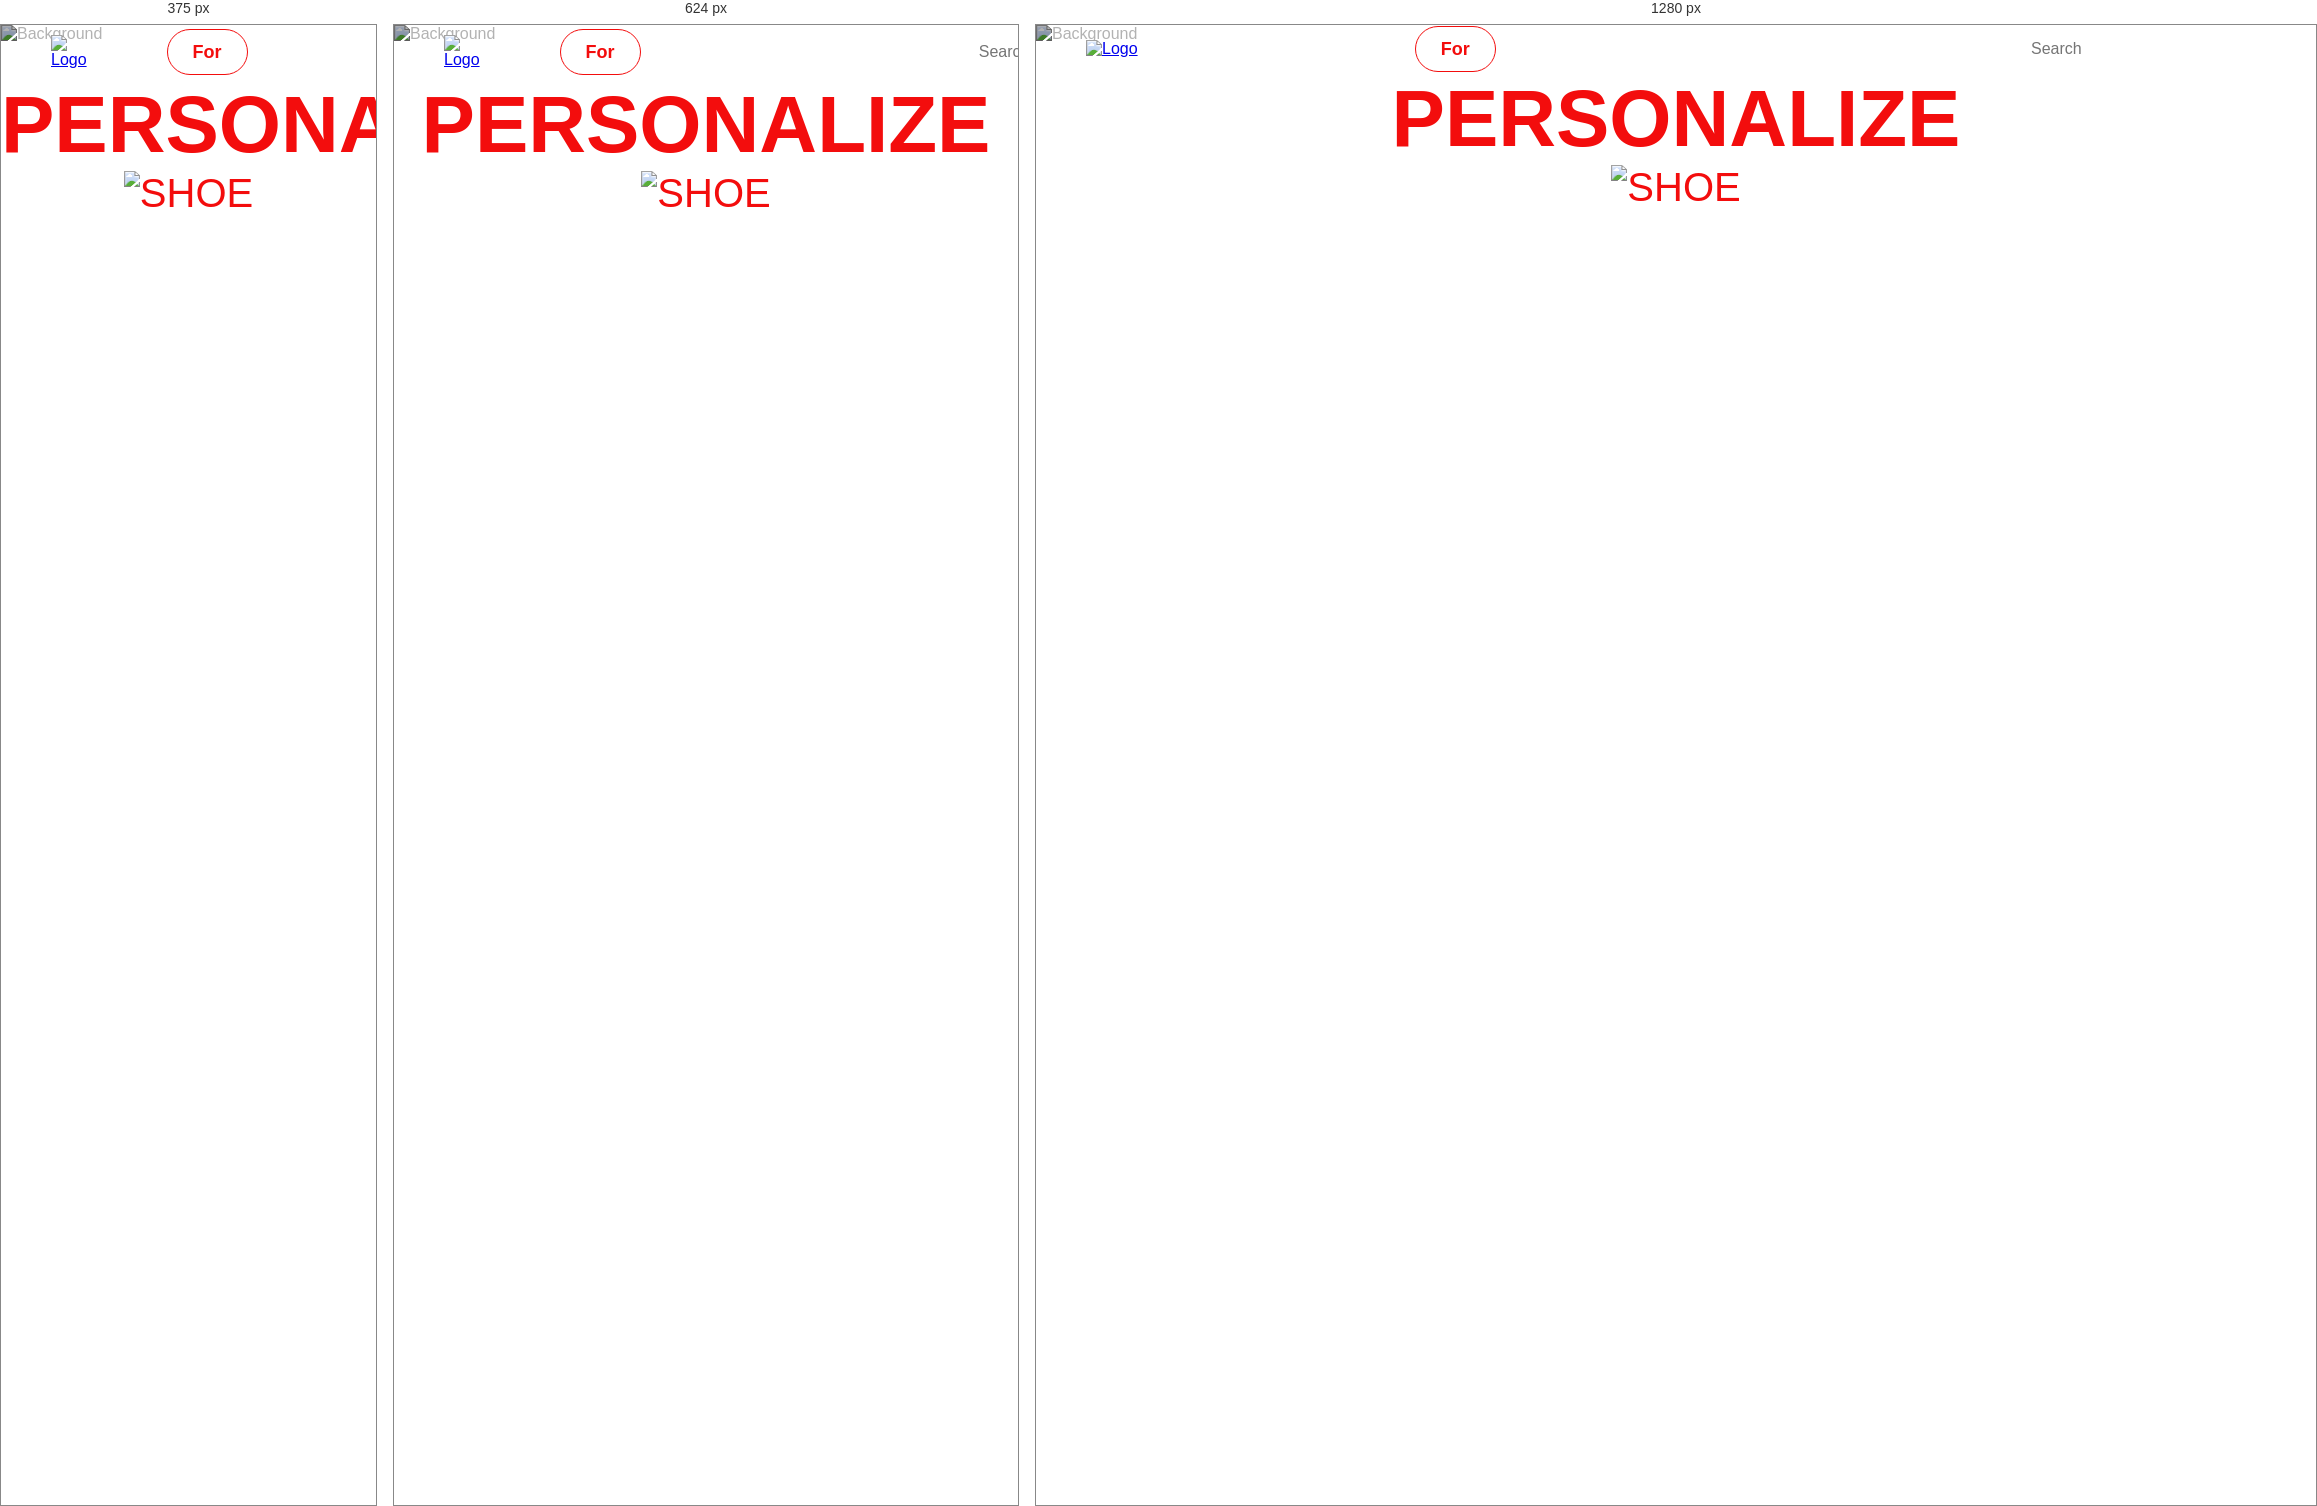
Rendered at 375 px, 624 px and 1280 px, left to right.

<!-- file: personalize.html -->
<!DOCTYPE html>
<html lang="en">
<head>
    <meta charset="UTF-8">
    <meta name="viewport" content="width=device-width, initial-scale=1.0">
    <title>Personalize</title>
    <link rel = "stylesheet" href="all.css">
    <link rel="stylesheet" href="https://cdnjs.cloudflare.com/ajax/libs/font-awesome/6.5.0/css/all.min.css">
    <link href="https://fonts.googleapis.com/css2?family=Kollektif:wght@400;700&display=swap" rel="stylesheet">
    
</head>
<body>
    <!-- Background  -->
    <div class="background-texture">
        <img src="images/bg 1.png" alt="Background ">
    </div>
    

    <!-- Navbar -->
    <nav>
      <div class="logo">
        <a href="home.html"> <img src="images/Logo1.png" alt="Logo"></a> 
      </div>
      <ul>
          <li><a href="home.html" class="home">Home</a></li>
          <li class="dropdown">
              <a href="#" class="dropbtn">For</a>
              <div class="dropdown-content">
                  <a href="men.html" class="dropdown-item">Men</a>
                  <a href="women.html" class="dropdown-item">Women</a>
                  <a href="kids.html" class="dropdown-item">Kids</a>
              </div>
          </li>
          <li><a href="personalize.html">Personalize</a></li>
          <li><a href="sales.html">Sales</a></li>
          <li><a href="trending.html">Trendings</a></li>
      </ul>
      <div class="icons">
          <input type="text" class="search-bar" placeholder="Search">
          <i class="fas fa-shopping-cart"></i>
          <i class="fas fa-user"></i>
      </div>
  </nav>

    <!-- PERSONALIZE Header -->
    <div class="sale-header">
        <h1>PERSONALIZE</h1>
        <img src="images/shoe1.png" alt="shoe">
    </div>

    
</body>
</html>


/* @media block from all.css */
@media screen and (max-width: 768px) {
  .product {
      width: 45%;
  }
}

/* @media block from all.css */
@media screen and (max-width: 480px) {
  .product {
      width: 100%;
  }
}